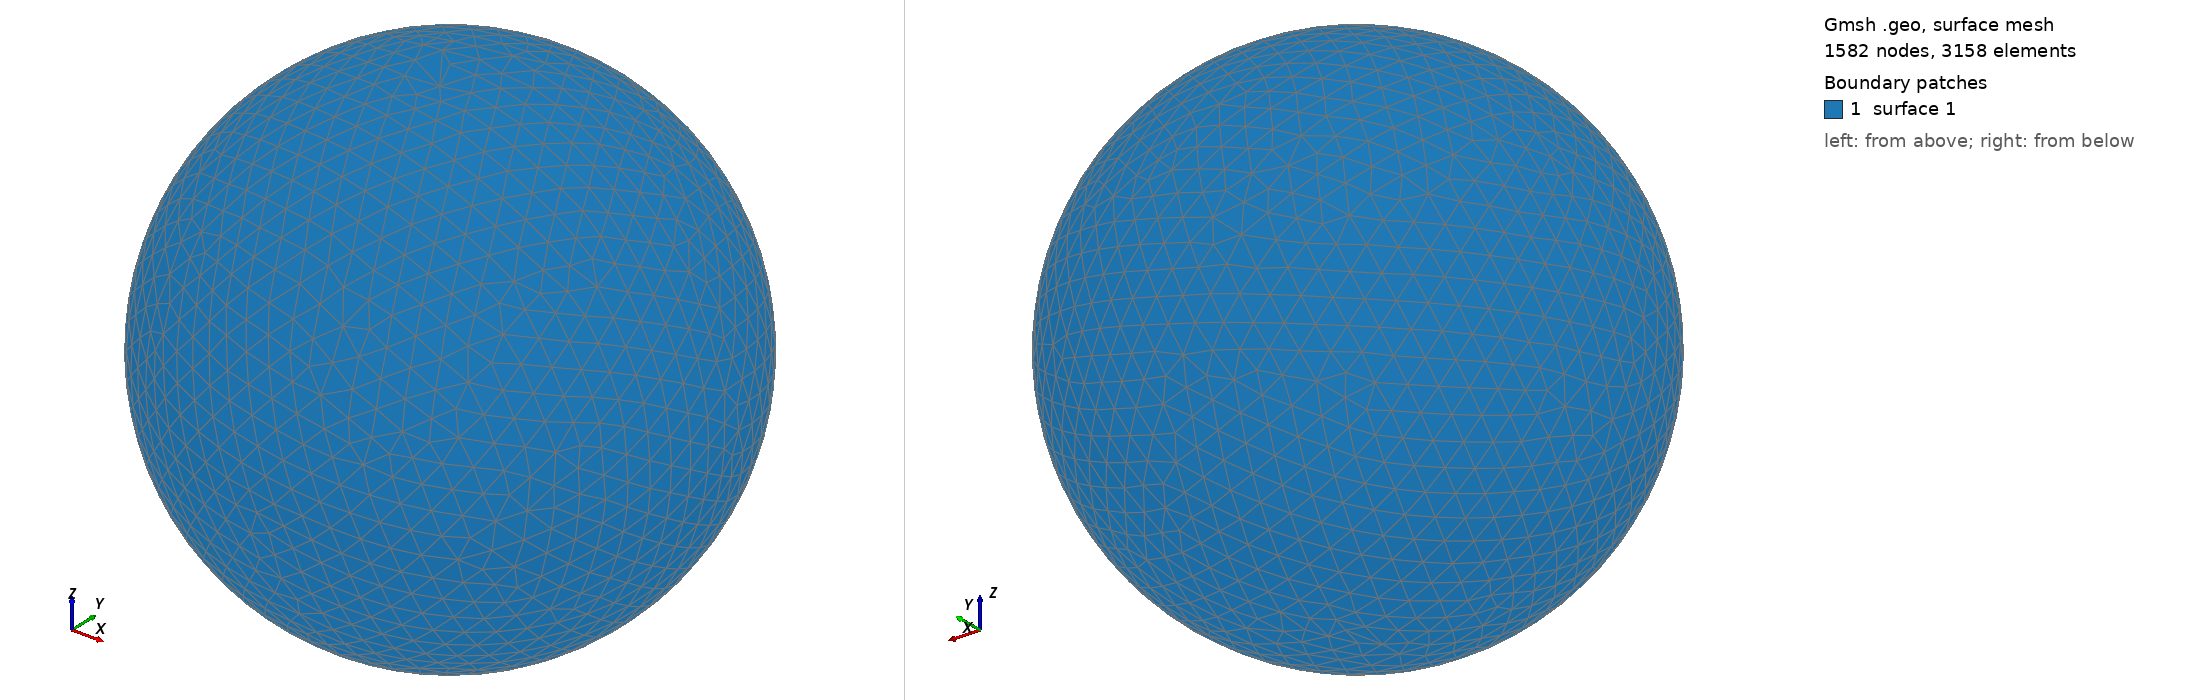

Gmsh geometry script, surface-meshed: 1582 nodes, 3158 surface elements. Boundary patches (legend numbers): 1 surface 1. Left view from above one corner, right view from below the opposite corner. The script declares no physical surfaces, so the legend lists its geometric surfaces. The drawing asked Gmsh for element sizes between 1% and 20% of the model's largest extent; the script's own settings can give other sizes.

=== shot1111.geo (drawn) ===
SetFactory("OpenCASCADE");
Point(1) = {0,0,0,0};
Sphere(1) = {0,0,0,0.01990000};
MeshSize{ PointsOf{ Surface{:}; } } = 0.001990000;
Mesh.ElementOrder=1;
Mesh.Format=39;
